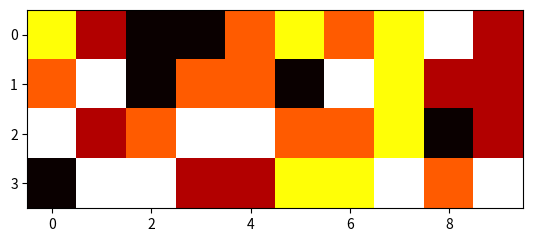

The script that saved this image:
import numpy as np
import matplotlib.pyplot as plt

# a)
print("A")
matrix = np.random.randint(0, 5, (4, 10))

print(matrix)

# b)
print()
print("B")
matrix_normed = matrix / 4

print(matrix_normed)
plt.imshow(matrix_normed, cmap='hot', interpolation='nearest')
plt.show()

# c)
print()
print("C")
G = np.fromstring("1 0 0 0 0 4 4 2 0 1 1 0 1 0 0 0 3 0 2 2 1 0 0 0 1 0 0 2 0 1 1 1 1 0 0 0 1 1 0 0 0 4 3 0", dtype=int,
                  sep=" ")
G = G.reshape(4, 11)
print(G)

# d)
print()
print("D")


# TODO: dopytac sie o to
def encode(v, G):
    # wektor v podawany poziomo
    return np.dot(v, G).T % 5


encoded_arr = []
for i in range(len(matrix[0])):
    encoded_arr.append(encode(matrix[:, i], G))

print(encoded_arr)

# e)
print()
print("E")


def send_simulation(v):
    for i in range(len(v)):
        if np.random.randint(0, 100) < 5:
            v[i] = (v[i] + 3) % 5
        else:
            pass
    return v


encoded_arr_simulated = [send_simulation(v) for v in encoded_arr]
print(encoded_arr_simulated)

# f)
print()
print("F")


def hamming_distance(v1, v2):
    return np.count_nonzero(v1 - v2)


def minimize_hamming_distance(G, v):
    B = []
    for i in G:
        B.append(i)
    field = [0, 1, 2, 3, 4]
    w = []
    for a in field:
        for b in field:
            for c in field:
                for d in field:
                    u = (a * B[0] + b * B[1] + c * B[2] + d * B[3]) % 5
                    w.append((hamming_distance(u, v), u))
    m = min(w, key=lambda x: x[0])[0]
    target_w = [x[1] for x in w if x[0] == m]
    target_w_multiplied = []
    for i in target_w:
        target_w_multiplied.append(np.dot(G, i) % 5)
    return target_w_multiplied


encoded_arr_simulated_minimized = [minimize_hamming_distance(G,v) for v in encoded_arr_simulated]

# g)
print()
print("G")

new_matrix = np.array(encoded_arr_simulated_minimized).ravel().reshape(4, 10)
print(new_matrix)

# i)
print()
print("I")

new_matrix_normed = new_matrix / 4

print(new_matrix_normed)
plt.imshow(new_matrix_normed, cmap='hot', interpolation='nearest')
plt.show()